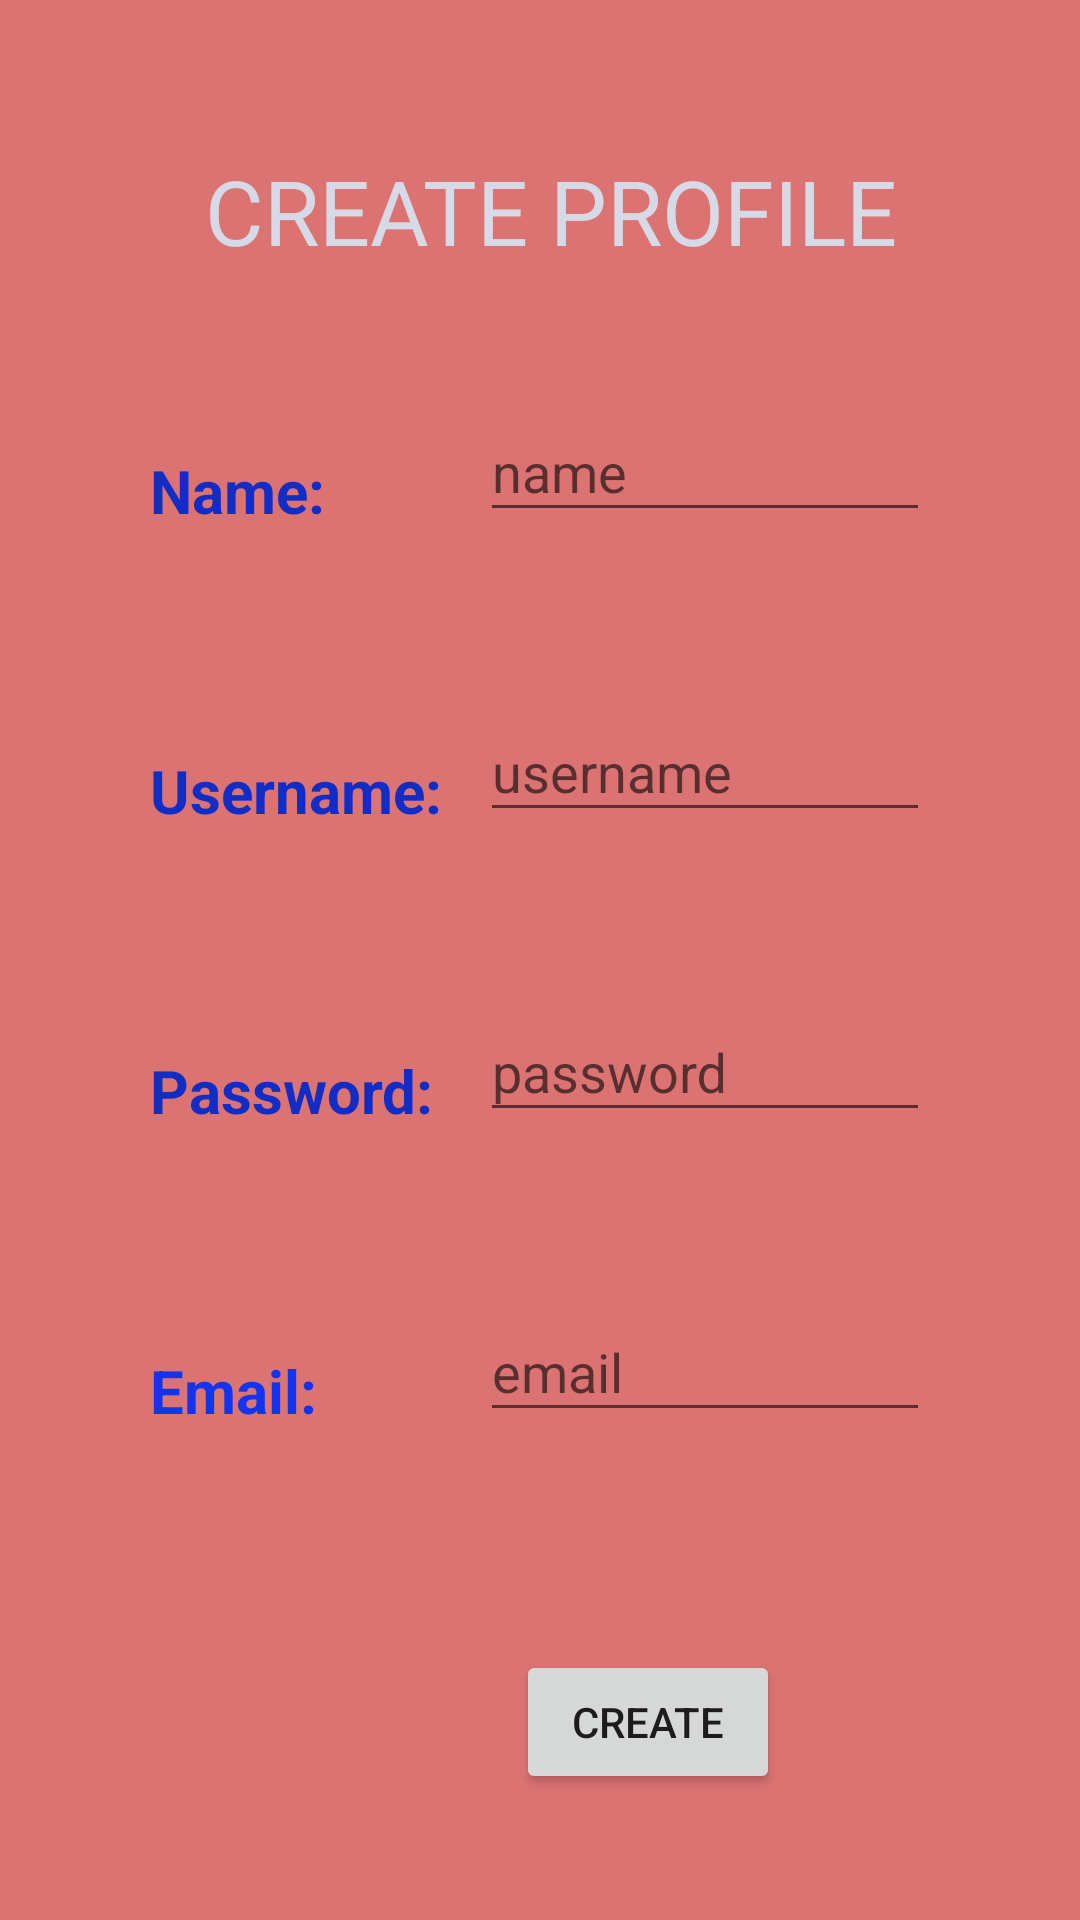

Here is an Android app screen rendered from its layout file. Give the layout XML and the strings, colors and styles it references.
<!-- AndroidManifest.xml: application theme Theme.VeteransSocialSupportApp -->
<!-- res/layout/activity_create_profile.xml -->
<?xml version="1.0" encoding="utf-8"?>
<androidx.constraintlayout.widget.ConstraintLayout xmlns:android="http://schemas.android.com/apk/res/android"
    xmlns:app="http://schemas.android.com/apk/res-auto"
    xmlns:tools="http://schemas.android.com/tools"
    android:layout_width="match_parent"
    android:layout_height="match_parent"
    android:background="#DC7373"
    tools:context=".CreateProfile">

    <TextView
        android:id="@+id/textView4"
        android:layout_width="wrap_content"
        android:layout_height="wrap_content"
        android:layout_marginTop="50dp"
        android:text=" CREATE PROFILE"
        android:textColor="#D6D9E6"
        android:textSize="30sp"
        app:layout_constraintEnd_toEndOf="parent"
        app:layout_constraintHorizontal_bias="0.5"
        app:layout_constraintStart_toStartOf="parent"
        app:layout_constraintTop_toTopOf="parent" />

    <TextView
        android:id="@+id/textView5"
        android:layout_width="wrap_content"
        android:layout_height="wrap_content"
        android:layout_marginStart="50dp"
        android:layout_marginTop="150dp"
        android:text="Name:"
        android:textColor="#122DC5"
        android:textSize="20sp"
        android:textStyle="bold"
        app:layout_constraintStart_toStartOf="parent"
        app:layout_constraintTop_toTopOf="parent" />

    <TextView
        android:id="@+id/textView6"
        android:layout_width="wrap_content"
        android:layout_height="wrap_content"
        android:layout_marginStart="50dp"
        android:layout_marginTop="250dp"
        android:text="Username:"
        android:textColor="#122DC5"
        android:textSize="20sp"
        android:textStyle="bold"
        app:layout_constraintStart_toStartOf="parent"
        app:layout_constraintTop_toTopOf="parent" />

    <TextView
        android:id="@+id/textView7"
        android:layout_width="wrap_content"
        android:layout_height="wrap_content"
        android:layout_marginStart="50dp"
        android:layout_marginTop="350dp"
        android:text="Password:"
        android:textColor="#122DC5"
        android:textSize="20sp"
        android:textStyle="bold"
        app:layout_constraintStart_toStartOf="parent"
        app:layout_constraintTop_toTopOf="parent" />

    <Button
        android:id="@+id/createProfile"
        android:layout_width="wrap_content"
        android:layout_height="wrap_content"
        android:layout_marginTop="550dp"
        android:layout_marginEnd="100dp"
        android:onClick="openBack2Main"
        android:text="CREATE"
        app:layout_constraintEnd_toEndOf="parent"
        app:layout_constraintTop_toTopOf="parent" />

    <com.google.android.material.textfield.TextInputLayout
        android:layout_width="match_parent"
        android:layout_height="wrap_content"
        android:layout_marginStart="160dp"
        android:layout_marginTop="125dp"
        android:layout_marginEnd="50dp"
        app:layout_constraintEnd_toEndOf="parent"
        app:layout_constraintStart_toStartOf="parent"
        app:layout_constraintTop_toTopOf="parent">

        <com.google.android.material.textfield.TextInputEditText
            android:id="@+id/newProfileName"
            android:layout_width="match_parent"
            android:layout_height="wrap_content"
            android:hint="name" />
    </com.google.android.material.textfield.TextInputLayout>

    <com.google.android.material.textfield.TextInputLayout
        android:layout_width="match_parent"
        android:layout_height="wrap_content"
        android:layout_marginStart="160dp"
        android:layout_marginTop="225dp"
        android:layout_marginEnd="50dp"
        app:layout_constraintEnd_toEndOf="parent"
        app:layout_constraintStart_toStartOf="parent"
        app:layout_constraintTop_toTopOf="parent">

        <com.google.android.material.textfield.TextInputEditText
            android:id="@+id/newProfileUN"
            android:layout_width="match_parent"
            android:layout_height="wrap_content"
            android:hint="username" />
    </com.google.android.material.textfield.TextInputLayout>

    <com.google.android.material.textfield.TextInputLayout
        android:layout_width="match_parent"
        android:layout_height="wrap_content"
        android:layout_marginStart="160dp"
        android:layout_marginTop="325dp"
        android:layout_marginEnd="50dp"
        app:layout_constraintEnd_toEndOf="parent"
        app:layout_constraintStart_toStartOf="parent"
        app:layout_constraintTop_toTopOf="parent">

        <com.google.android.material.textfield.TextInputEditText
            android:id="@+id/newProfilePW"
            android:layout_width="match_parent"
            android:layout_height="wrap_content"
            android:hint="password" />
    </com.google.android.material.textfield.TextInputLayout>

    <TextView
        android:id="@+id/textView20"
        android:layout_width="wrap_content"
        android:layout_height="wrap_content"
        android:layout_marginStart="50dp"
        android:layout_marginTop="450dp"
        android:text="Email:"
        android:textColor="#1234EF"
        android:textSize="20sp"
        android:textStyle="bold"
        app:layout_constraintStart_toStartOf="parent"
        app:layout_constraintTop_toTopOf="parent" />

    <com.google.android.material.textfield.TextInputLayout
        android:layout_width="match_parent"
        android:layout_height="wrap_content"
        android:layout_marginStart="160dp"
        android:layout_marginTop="425dp"
        android:layout_marginEnd="50dp"
        app:layout_constraintEnd_toEndOf="parent"
        app:layout_constraintStart_toStartOf="parent"
        app:layout_constraintTop_toTopOf="parent">

        <com.google.android.material.textfield.TextInputEditText
            android:id="@+id/newProfileEmail"
            android:layout_width="match_parent"
            android:layout_height="wrap_content"
            android:hint="email" />
    </com.google.android.material.textfield.TextInputLayout>
</androidx.constraintlayout.widget.ConstraintLayout>
<!-- resources referenced by this layout -->
<resources>
  <style name="Theme.VeteransSocialSupportApp" parent="Theme.AppCompat.Light.NoActionBar">
          
          <item name="colorPrimary">@color/purple_500</item>
          <item name="colorPrimaryVariant">@color/purple_700</item>
          <item name="colorOnPrimary">@color/white</item>
          
          <item name="colorSecondary">@color/teal_200</item>
          <item name="colorSecondaryVariant">@color/teal_700</item>
          <item name="colorOnSecondary">@color/black</item>
          
          <item name="android:statusBarColor">?attr/colorPrimaryVariant</item>
          
      </style>
  <!-- not gathered from this repository: default colours our renderer supplied (Android Studio template values) -->
  <color name="purple_500">#FF6200EE</color>
  <color name="purple_700">#FF3700B3</color>
  <color name="teal_200">#FF03DAC5</color>
  <color name="teal_700">#FF018786</color>
  <color name="black">#FF000000</color>
  <color name="white">#FFFFFFFF</color>
</resources>
